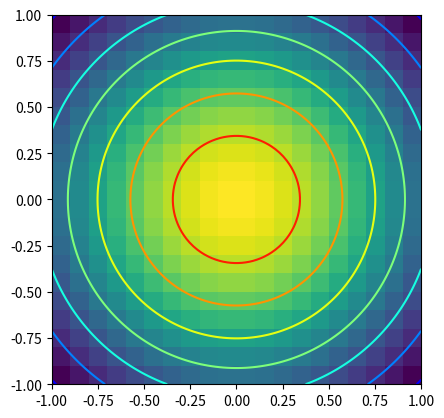

Python code for this plot:
# fit X,Y,Z to a 2D gaussian
from scipy.optimize import curve_fit
import numpy as np
import matplotlib.pyplot as plt
from scipy.special import erfc


# def gaussian_2d(x: float, y: float, mu, cov) -> float:
#     inv_cov = np.linalg.inv(cov)
#     det_cov = float(np.linalg.det(cov))
#     r = np.array([x, y]).T - mu
#     z = np.exp(-0.5 * (r @ inv_cov @ r.T))
#     coeff = 1 / (2 * np.pi * np.sqrt(det_cov))
#     return coeff * z


# making it meshgrid compatible
def gaussian_2d(x, y, mu, cov):
    inv_cov = np.linalg.inv(cov)
    det_cov = np.linalg.det(cov)
    # Compute the differences
    diff_x = x - mu[0]
    diff_y = y - mu[1]
    # Compute the exponent for the Gaussian
    exponent = -0.5 * (
        inv_cov[0, 0] * diff_x**2
        + 2 * inv_cov[0, 1] * diff_x * diff_y
        + inv_cov[1, 1] * diff_y**2
    )
    coeff = 1 / (2 * np.pi * np.sqrt(det_cov))
    return coeff * np.exp(exponent)


def gaussian_2d_offset(x: float, y: float, mu, cov, scale, offset) -> float:
    return gaussian_2d(x, y, mu, cov) * scale + offset


def gaussian_2d_offset_saturated(
    x: float, y: float, mu, cov, scale, offset, saturation
) -> float:
    return np.clip(gaussian_2d(x, y, mu, cov) * scale + offset, 0, saturation)


def gaussian_2d_smooth_heaviside(
    x: float, y: float, mu, cov, amp, transition_width
) -> float:
    inv_cov = np.linalg.inv(cov)
    r = np.array([x, y]) - mu
    quadratic_form = r.T @ inv_cov @ r

    # Define a smooth transition using a sigmoid-like function
    # smooth_transition = 1 / (1 + np.exp((quadratic_form - 1) / transition_width))
    # using scipy.erfc
    smooth_transition = amp * erfc((quadratic_form - 1) / transition_width)

    return smooth_transition


def statistics_for_gaussian2d(xdata, ydata, Idata):
    # Flatten the arrays in case they are not 1D
    xdata = xdata.flatten()
    ydata = ydata.flatten()
    Idata = Idata.flatten()

    # Calculate the sum of the data values
    sum_I = np.sum(Idata)

    # Calculate the weighted mean (mu)
    mu_x = np.sum(xdata * Idata) / sum_I
    mu_y = np.sum(ydata * Idata) / sum_I
    mu = np.array([mu_x, mu_y])

    # Center the coordinates by subtracting the mean
    x_centered = xdata - mu_x
    y_centered = ydata - mu_y

    # Calculate the elements of the covariance matrix
    sigma_xx = np.sum(Idata * x_centered * x_centered) / sum_I
    sigma_xy = np.sum(Idata * x_centered * y_centered) / sum_I
    sigma_yy = np.sum(Idata * y_centered * y_centered) / sum_I

    # Assemble the covariance matrix (cov)
    cov = np.array([[sigma_xx, sigma_xy], [sigma_xy, sigma_yy]])

    return mu, cov


def popt_get_mu_cov(popt):
    mu = popt[:2]
    cov = np.array([[popt[2], popt[3]], [popt[3], popt[4]]])
    return mu, cov


def fit_gaussian_2d(X, Y, Z, p0=None, offset=False, saturation=None):
    X = np.array(X)
    Y = np.array(Y)
    Z = np.array(Z)

    if offset == False:
        # fit to gaussian_2d_cov using least square
        def _residuals(p, x, y, z):
            mu, cov = popt_get_mu_cov(p)
            z_fit = np.array([gaussian_2d(x_, y_, mu, cov) for x_, y_ in zip(x, y)])
            return z - z_fit

    else:

        def _residuals(p, x, y, z):
            mu, cov = popt_get_mu_cov(p)
            z_fit = np.array(
                [
                    gaussian_2d_offset(x_, y_, mu, cov, p[5], p[6])
                    for x_, y_ in zip(x, y)
                ]
            )
            return z - z_fit

    if saturation is not None:

        def _residuals(p, x, y, z):
            mu, cov = popt_get_mu_cov(p)
            z_fit = np.array(
                [
                    gaussian_2d_offset_saturated(
                        x_, y_, mu, cov, p[5], p[6], saturation
                    )
                    for x_, y_ in zip(x, y)
                ]
            )
            return z - z_fit

    xdata = np.array(X).flatten()
    ydata = np.array(Y).flatten()
    zdata = np.array(Z).flatten()

    if p0 is None:
        mu, cov = statistics_for_gaussian2d(X, Y, Z)
        print("Statistics for Gaussian 2D: ", mu, cov)
        sigma = np.sqrt(np.linalg.eigvals(cov))
        print("Sigma: ", sigma)
        if offset == False:
            p0 = np.array([mu[0], mu[1], cov[0, 0], cov[0, 1], cov[1, 1]])
        else:
            # get the value at (mu[0],mu[1])
            xidx = np.unravel_index(np.argmin(np.abs(X - mu[0])), X.shape)[1]
            yidx = np.unravel_index(np.argmin(np.abs(Y - mu[1])), Y.shape)[0]
            Z_center = Z[yidx, xidx]
            print("X,Y,Z_center: ", X[yidx, xidx], Y[yidx, xidx], Z_center)
            if np.abs(Z_center - np.min(Z)) > np.abs(Z_center - np.max(Z)):
                print("Z_center is closer to max(Z)")
                scale = +(np.max(Z) - np.min(Z))
                offset = np.min(Z)
            else:
                print("Z_center is closer to min(Z)")
                scale = -(np.max(Z) - np.min(Z))
                offset = np.max(Z)
            p0 = np.array(
                [mu[0], mu[1], cov[0, 0], cov[0, 1], cov[1, 1], scale, offset]
            )
            if saturation is not None:
                p0 = np.append(p0, saturation)
        print("Initial guess for p0: ", p0)

    from scipy.optimize import least_squares

    res = least_squares(_residuals, p0, args=(xdata, ydata, zdata))
    popt = res.x
    return popt


def fit_gaussian_2d_smooth_heaviside(X, Y, Z, p0=None):
    X = np.array(X)
    Y = np.array(Y)
    Z = np.array(Z)

    # fit to gaussian_2d_cov using least square
    def _residuals(p, x, y, z):
        mu, cov = popt_get_mu_cov(p)
        z_fit = np.array(
            [
                gaussian_2d_smooth_heaviside(x_, y_, mu, cov, p[5], p[6])
                for x_, y_ in zip(x, y)
            ]
        )
        return z - z_fit

    xdata = np.array(X).flatten()
    ydata = np.array(Y).flatten()
    zdata = np.array(Z).flatten()

    if p0 is None:
        mu, cov = statistics_for_gaussian2d(X, Y, Z)
        p0 = np.array(
            [mu[0], mu[1], cov[0, 0], cov[0, 1], cov[1, 1], np.max(Z) / 2, 0.1]
        )
        print("Initial guess for p0: ", p0)

    from scipy.optimize import least_squares

    res = least_squares(_residuals, p0, args=(xdata, ydata, zdata))
    popt = res.x
    return popt


def fit_and_plot_gaussian_2d(X, Y, Z, p0=None, ax=None, offset=False, saturation=None):
    popt = fit_gaussian_2d(X, Y, Z, p0=p0, offset=offset, saturation=saturation)
    bounds_x = (np.min(X), np.max(X))
    bounds_y = (np.min(Y), np.max(Y))
    X_new = np.linspace(*bounds_x, 100)
    Y_new = np.linspace(*bounds_y, 100)
    X_new, Y_new = np.meshgrid(X_new, Y_new)
    mu, cov = popt_get_mu_cov(popt)
    Z_new = np.array(
        [gaussian_2d(x_, y_, mu, cov) for x_, y_ in zip(X_new.ravel(), Y_new.ravel())]
    )
    #
    if ax is None:
        fig, ax = plt.subplots()
    ax.imshow(
        Z.reshape(X.shape) / np.max(Z),
        origin="lower",
        extent=[bounds_x[0], bounds_x[1], bounds_y[0], bounds_y[1]],
    )
    ax.contour(X_new, Y_new, Z_new.reshape(X_new.shape), cmap="jet")
    return popt


def fit_and_plot_smooth_heaviside(X, Y, Z, p0=None, ax=None):
    popt = fit_gaussian_2d_smooth_heaviside(X, Y, Z, p0=p0)
    bounds_x = (np.min(X), np.max(X))
    bounds_y = (np.min(Y), np.max(Y))
    X_new = np.linspace(*bounds_x, 100)
    Y_new = np.linspace(*bounds_y, 100)
    X_new, Y_new = np.meshgrid(X_new, Y_new)
    mu, cov = popt_get_mu_cov(popt)
    Z_new = np.array(
        [
            gaussian_2d_smooth_heaviside(x_, y_, mu, cov, popt[5], popt[6])
            for x_, y_ in zip(X_new.ravel(), Y_new.ravel())
        ]
    )
    #
    if ax is None:
        fig, ax = plt.subplots()
    ax.imshow(
        Z.reshape(X.shape) / np.max(Z),
        origin="lower",
        extent=[bounds_x[0], bounds_x[1], bounds_y[0], bounds_y[1]],
    )
    ax.contour(X_new, Y_new, Z_new.reshape(X_new.shape), cmap="jet")
    return popt


def ZX(X0, Z_row):
    """average X with weights Z_row"""
    return np.dot(X0, Z_row) / np.sum(Z_row)


def ZZX(X0, Z_row):
    """average (X0-mu)^2 with weights Z_row"""
    mu = ZX(X0, Z_row)
    return np.dot((X0 - mu) ** 2, Z_row) / np.sum(Z_row)


def ZZZX(X0, Z_row):
    """average (X0-mu)^3 with weights Z_row"""
    mu = ZX(X0, Z_row)
    return np.dot((X0 - mu) ** 3, Z_row) / np.sum(Z_row)


def statistics_skewness(X0, Z_row):
    return ZZZX(X0, Z_row) / ZZX(X0, Z_row) ** 1.5


if __name__ == "__main__":
    # test
    x = np.linspace(-1, 1, 20)
    y = np.linspace(-1, 1, 20)
    X, Y = np.meshgrid(x, y)
    cov = [[1, 0], [0, 1]]
    sigma = np.sqrt(np.linalg.eigvals(cov))
    print("Sigma: ", sigma)
    Z = gaussian_2d(X, Y, mu=[0, 0], cov=cov)
    popt = fit_and_plot_gaussian_2d(X, Y, Z)
    print(popt)
    plt.show()
